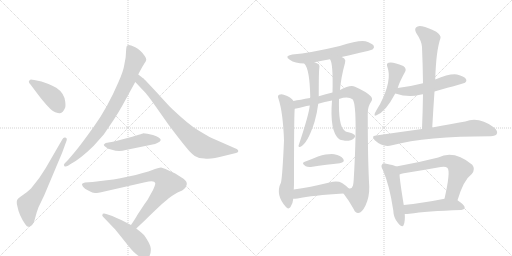
t = 0.00 s
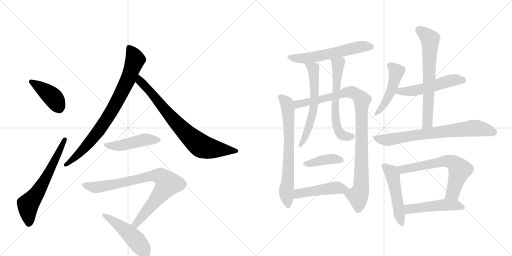
t = 3.14 s
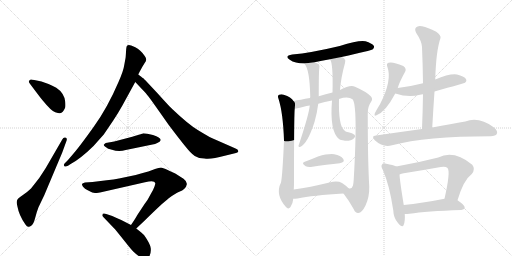
t = 6.28 s
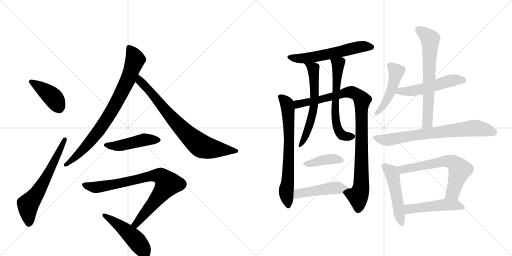
t = 9.42 s
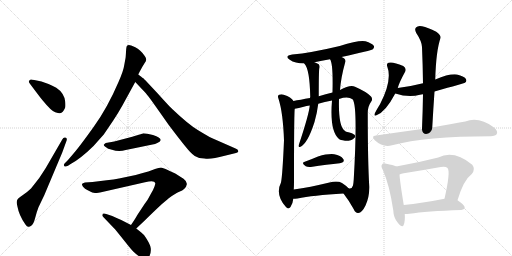
t = 12.56 s
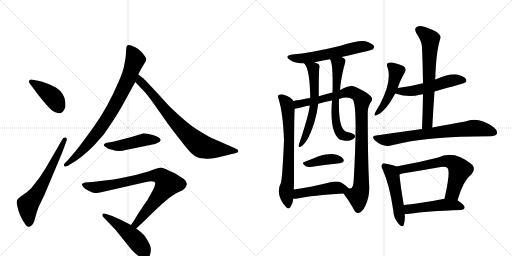
t = 15.70 s

The animated SVG that drew these frames (rendered in a browser with its animation timeline set to each time). Animation: 21 CSS @keyframes rules; one cycle of 15.70 s.

<svg version="1.1" viewBox="0 0 2048 1024" xmlns="http://www.w3.org/2000/svg">
  <g stroke="lightgray" stroke-dasharray="1,1" stroke-width="1" transform="scale(4, 4)">
    <line x1="0" y1="0" x2="256" y2="256"></line>
    <line x1="256" y1="0" x2="0" y2="256"></line>
    <line x1="128" y1="0" x2="128" y2="256"></line>
    <line x1="0" y1="128" x2="256" y2="128"></line>
    <line x1="256" y1="0" x2="512" y2="256"></line>
    <line x1="512" y1="0" x2="256" y2="256"></line>
    <line x1="384" y1="0" x2="384" y2="256"></line>
    <line x1="256" y1="128" x2="512" y2="128"></line>
  </g>
<g transform="scale(1, -1) translate(0, -850)">
   <style type="text/css">
    @keyframes keyframes0 {
      from {
       stroke: black;
       stroke-dashoffset: 416;
       stroke-width: 128;
       }
       58% {
       animation-timing-function: step-end;
       stroke: black;
       stroke-dashoffset: 0;
       stroke-width: 128;
       }
       to {
       stroke: black;
       stroke-width: 1024;
       }
       }
       #make-me-a-hanzi-animation-0 {
         animation: keyframes0 0.588542s both;
         animation-delay: 0.000000s;
         animation-timing-function: linear;
       }
    @keyframes keyframes1 {
      from {
       stroke: black;
       stroke-dashoffset: 629;
       stroke-width: 128;
       }
       67% {
       animation-timing-function: step-end;
       stroke: black;
       stroke-dashoffset: 0;
       stroke-width: 128;
       }
       to {
       stroke: black;
       stroke-width: 1024;
       }
       }
       #make-me-a-hanzi-animation-1 {
         animation: keyframes1 0.761882s both;
         animation-delay: 0.588542s;
         animation-timing-function: linear;
       }
    @keyframes keyframes2 {
      from {
       stroke: black;
       stroke-dashoffset: 822;
       stroke-width: 128;
       }
       73% {
       animation-timing-function: step-end;
       stroke: black;
       stroke-dashoffset: 0;
       stroke-width: 128;
       }
       to {
       stroke: black;
       stroke-width: 1024;
       }
       }
       #make-me-a-hanzi-animation-2 {
         animation: keyframes2 0.918945s both;
         animation-delay: 1.350423s;
         animation-timing-function: linear;
       }
    @keyframes keyframes3 {
      from {
       stroke: black;
       stroke-dashoffset: 774;
       stroke-width: 128;
       }
       72% {
       animation-timing-function: step-end;
       stroke: black;
       stroke-dashoffset: 0;
       stroke-width: 128;
       }
       to {
       stroke: black;
       stroke-width: 1024;
       }
       }
       #make-me-a-hanzi-animation-3 {
         animation: keyframes3 0.879883s both;
         animation-delay: 2.269368s;
         animation-timing-function: linear;
       }
    @keyframes keyframes4 {
      from {
       stroke: black;
       stroke-dashoffset: 472;
       stroke-width: 128;
       }
       61% {
       animation-timing-function: step-end;
       stroke: black;
       stroke-dashoffset: 0;
       stroke-width: 128;
       }
       to {
       stroke: black;
       stroke-width: 1024;
       }
       }
       #make-me-a-hanzi-animation-4 {
         animation: keyframes4 0.634115s both;
         animation-delay: 3.149251s;
         animation-timing-function: linear;
       }
    @keyframes keyframes5 {
      from {
       stroke: black;
       stroke-dashoffset: 823;
       stroke-width: 128;
       }
       73% {
       animation-timing-function: step-end;
       stroke: black;
       stroke-dashoffset: 0;
       stroke-width: 128;
       }
       to {
       stroke: black;
       stroke-width: 1024;
       }
       }
       #make-me-a-hanzi-animation-5 {
         animation: keyframes5 0.919759s both;
         animation-delay: 3.783366s;
         animation-timing-function: linear;
       }
    @keyframes keyframes6 {
      from {
       stroke: black;
       stroke-dashoffset: 484;
       stroke-width: 128;
       }
       61% {
       animation-timing-function: step-end;
       stroke: black;
       stroke-dashoffset: 0;
       stroke-width: 128;
       }
       to {
       stroke: black;
       stroke-width: 1024;
       }
       }
       #make-me-a-hanzi-animation-6 {
         animation: keyframes6 0.643880s both;
         animation-delay: 4.703125s;
         animation-timing-function: linear;
       }
    @keyframes keyframes7 {
      from {
       stroke: black;
       stroke-dashoffset: 585;
       stroke-width: 128;
       }
       66% {
       animation-timing-function: step-end;
       stroke: black;
       stroke-dashoffset: 0;
       stroke-width: 128;
       }
       to {
       stroke: black;
       stroke-width: 1024;
       }
       }
       #make-me-a-hanzi-animation-7 {
         animation: keyframes7 0.726074s both;
         animation-delay: 5.347005s;
         animation-timing-function: linear;
       }
    @keyframes keyframes8 {
      from {
       stroke: black;
       stroke-dashoffset: 702;
       stroke-width: 128;
       }
       70% {
       animation-timing-function: step-end;
       stroke: black;
       stroke-dashoffset: 0;
       stroke-width: 128;
       }
       to {
       stroke: black;
       stroke-width: 1024;
       }
       }
       #make-me-a-hanzi-animation-8 {
         animation: keyframes8 0.821289s both;
         animation-delay: 6.073079s;
         animation-timing-function: linear;
       }
    @keyframes keyframes9 {
      from {
       stroke: black;
       stroke-dashoffset: 980;
       stroke-width: 128;
       }
       76% {
       animation-timing-function: step-end;
       stroke: black;
       stroke-dashoffset: 0;
       stroke-width: 128;
       }
       to {
       stroke: black;
       stroke-width: 1024;
       }
       }
       #make-me-a-hanzi-animation-9 {
         animation: keyframes9 1.047526s both;
         animation-delay: 6.894368s;
         animation-timing-function: linear;
       }
    @keyframes keyframes10 {
      from {
       stroke: black;
       stroke-dashoffset: 609;
       stroke-width: 128;
       }
       66% {
       animation-timing-function: step-end;
       stroke: black;
       stroke-dashoffset: 0;
       stroke-width: 128;
       }
       to {
       stroke: black;
       stroke-width: 1024;
       }
       }
       #make-me-a-hanzi-animation-10 {
         animation: keyframes10 0.745605s both;
         animation-delay: 7.941895s;
         animation-timing-function: linear;
       }
    @keyframes keyframes11 {
      from {
       stroke: black;
       stroke-dashoffset: 621;
       stroke-width: 128;
       }
       67% {
       animation-timing-function: step-end;
       stroke: black;
       stroke-dashoffset: 0;
       stroke-width: 128;
       }
       to {
       stroke: black;
       stroke-width: 1024;
       }
       }
       #make-me-a-hanzi-animation-11 {
         animation: keyframes11 0.755371s both;
         animation-delay: 8.687500s;
         animation-timing-function: linear;
       }
    @keyframes keyframes12 {
      from {
       stroke: black;
       stroke-dashoffset: 400;
       stroke-width: 128;
       }
       57% {
       animation-timing-function: step-end;
       stroke: black;
       stroke-dashoffset: 0;
       stroke-width: 128;
       }
       to {
       stroke: black;
       stroke-width: 1024;
       }
       }
       #make-me-a-hanzi-animation-12 {
         animation: keyframes12 0.575521s both;
         animation-delay: 9.442871s;
         animation-timing-function: linear;
       }
    @keyframes keyframes13 {
      from {
       stroke: black;
       stroke-dashoffset: 472;
       stroke-width: 128;
       }
       61% {
       animation-timing-function: step-end;
       stroke: black;
       stroke-dashoffset: 0;
       stroke-width: 128;
       }
       to {
       stroke: black;
       stroke-width: 1024;
       }
       }
       #make-me-a-hanzi-animation-13 {
         animation: keyframes13 0.634115s both;
         animation-delay: 10.018392s;
         animation-timing-function: linear;
       }
    @keyframes keyframes14 {
      from {
       stroke: black;
       stroke-dashoffset: 477;
       stroke-width: 128;
       }
       61% {
       animation-timing-function: step-end;
       stroke: black;
       stroke-dashoffset: 0;
       stroke-width: 128;
       }
       to {
       stroke: black;
       stroke-width: 1024;
       }
       }
       #make-me-a-hanzi-animation-14 {
         animation: keyframes14 0.638184s both;
         animation-delay: 10.652507s;
         animation-timing-function: linear;
       }
    @keyframes keyframes15 {
      from {
       stroke: black;
       stroke-dashoffset: 529;
       stroke-width: 128;
       }
       63% {
       animation-timing-function: step-end;
       stroke: black;
       stroke-dashoffset: 0;
       stroke-width: 128;
       }
       to {
       stroke: black;
       stroke-width: 1024;
       }
       }
       #make-me-a-hanzi-animation-15 {
         animation: keyframes15 0.680501s both;
         animation-delay: 11.290690s;
         animation-timing-function: linear;
       }
    @keyframes keyframes16 {
      from {
       stroke: black;
       stroke-dashoffset: 671;
       stroke-width: 128;
       }
       69% {
       animation-timing-function: step-end;
       stroke: black;
       stroke-dashoffset: 0;
       stroke-width: 128;
       }
       to {
       stroke: black;
       stroke-width: 1024;
       }
       }
       #make-me-a-hanzi-animation-16 {
         animation: keyframes16 0.796061s both;
         animation-delay: 11.971191s;
         animation-timing-function: linear;
       }
    @keyframes keyframes17 {
      from {
       stroke: black;
       stroke-dashoffset: 737;
       stroke-width: 128;
       }
       71% {
       animation-timing-function: step-end;
       stroke: black;
       stroke-dashoffset: 0;
       stroke-width: 128;
       }
       to {
       stroke: black;
       stroke-width: 1024;
       }
       }
       #make-me-a-hanzi-animation-17 {
         animation: keyframes17 0.849772s both;
         animation-delay: 12.767253s;
         animation-timing-function: linear;
       }
    @keyframes keyframes18 {
      from {
       stroke: black;
       stroke-dashoffset: 500;
       stroke-width: 128;
       }
       62% {
       animation-timing-function: step-end;
       stroke: black;
       stroke-dashoffset: 0;
       stroke-width: 128;
       }
       to {
       stroke: black;
       stroke-width: 1024;
       }
       }
       #make-me-a-hanzi-animation-18 {
         animation: keyframes18 0.656901s both;
         animation-delay: 13.617025s;
         animation-timing-function: linear;
       }
    @keyframes keyframes19 {
      from {
       stroke: black;
       stroke-dashoffset: 644;
       stroke-width: 128;
       }
       68% {
       animation-timing-function: step-end;
       stroke: black;
       stroke-dashoffset: 0;
       stroke-width: 128;
       }
       to {
       stroke: black;
       stroke-width: 1024;
       }
       }
       #make-me-a-hanzi-animation-19 {
         animation: keyframes19 0.774089s both;
         animation-delay: 14.273926s;
         animation-timing-function: linear;
       }
    @keyframes keyframes20 {
      from {
       stroke: black;
       stroke-dashoffset: 491;
       stroke-width: 128;
       }
       62% {
       animation-timing-function: step-end;
       stroke: black;
       stroke-dashoffset: 0;
       stroke-width: 128;
       }
       to {
       stroke: black;
       stroke-width: 1024;
       }
       }
       #make-me-a-hanzi-animation-20 {
         animation: keyframes20 0.649577s both;
         animation-delay: 15.048014s;
         animation-timing-function: linear;
       }
</style>
<path d="M 122 512 L 143 484 Q 167 452 171 448 Q 206 405 221 401 Q 236 396 240 397 Q 252 399 260 418 Q 263 423 261 443 Q 257 478 225 499 Q 205 510 194 514 L 166 524 L 137 530 Q 124 533 123 532 Q 108 526 122 512 Z" fill="lightgray"></path> 
<path d="M 154 21 L 177 69 L 249 240 L 265 284 Q 271 298 261 300 Q 254 302 249 292 L 183 178 L 157 138 L 124 96 Q 106 79 93 71 Q 81 63 72 55 Q 63 47 70 23 Q 76 -11 101 -47 Q 108 -57 113 -57 Q 118 -58 126 -52 Q 134 -46 140 -24 L 147 1 L 154 21 Z" fill="lightgray"></path> 
<path d="M 553 552 L 558 562 Q 572 588 578 597 Q 585 606 585 612 Q 585 617 579 626 Q 562 651 541 661 Q 521 670 516 670 Q 511 670 508 667 Q 505 663 504 643 Q 503 622 502 617 L 497 590 Q 494 567 474 522 Q 430 419 375 343 Q 320 266 295 237 L 272 210 L 259 197 Q 253 190 257 186 Q 261 181 272 187 L 281 193 Q 321 214 374 266 L 415 312 L 453 368 Q 471 395 489 427 L 541 522 L 553 552 Z" fill="lightgray"></path> 
<path d="M 565 543 L 553 552 C 529 570 520 544 541 522 L 576 485 Q 588 474 625 421 L 675 350 Q 718 293 741 265 Q 764 236 779 226 Q 795 216 818 216 Q 842 211 899 227 L 944 238 Q 950 240 952 242 Q 957 251 940 257 L 849 297 Q 830 306 791 330 Q 753 353 691 412 Q 685 416 630 477 Q 576 535 573 537 Q 570 538 565 543 Z" fill="lightgray"></path> 
<path d="M 555 311 L 529 303 L 457 284 L 423 278 Q 417 274 415 271 Q 414 268 424 261 Q 430 254 448 251 Q 475 242 503 250 L 610 272 Q 620 273 631 279 Q 642 284 643 290 Q 642 301 612 310 L 589 315 L 573 317 Q 572 316 555 311 Z" fill="lightgray"></path> 
<path d="M 387 78 L 400 80 L 580 121 Q 618 131 621 118 Q 622 116 618 104 Q 614 92 602 72 Q 590 48 579 35 L 548 -12 Q 545 -19 524 -50 C 507 -75 523 -85 545 -64 L 581 -30 Q 650 38 675 57 Q 701 76 717 83 Q 743 92 747 112 Q 749 124 734 135 L 701 156 Q 652 180 644 180 Q 636 180 620 174 Q 605 167 543 150 L 476 136 Q 456 132 427 129 L 370 122 L 340 120 Q 330 118 328 114 Q 327 111 332 103 Q 340 94 349 90 L 369 80 Q 382 78 387 78 Z" fill="lightgray"></path> 
<path d="M 524 -50 L 485 -30 Q 466 -21 449 -14 L 425 -6 Q 416 -2 411 -5 L 409 -12 Q 409 -14 415 -20 L 461 -68 L 498 -114 Q 524 -147 533 -156 Q 543 -166 563 -180 Q 582 -197 597 -176 Q 605 -161 603 -143 Q 601 -125 576 -90 Q 572 -85 545 -64 L 524 -50 Z" fill="lightgray"></path> 
<path d="M 1366 622 Q 1486 649 1490 652 Q 1499 659 1495 667 Q 1488 677 1462 685 Q 1437 691 1359 666 Q 1242 638 1169 632 Q 1135 626 1159 611 Q 1180 596 1217 596 L 1258 601 Q 1286 608 1320 613 L 1366 622 Z" fill="lightgray"></path> 
<path d="M 1174 446 Q 1165 461 1135 471 Q 1126 475 1116 471 Q 1109 467 1114 455 Q 1132 400 1136 289 Q 1130 148 1124 120 Q 1100 72 1143 23 Q 1153 10 1162 22 Q 1172 38 1173 55 L 1175 92 Q 1176 107 1176 124 Q 1176 397 1179 415 C 1181 439 1181 439 1174 446 Z" fill="lightgray"></path> 
<path d="M 1374 76 Q 1398 45 1415 13 Q 1422 -3 1433 -2 Q 1448 -1 1462 28 Q 1478 62 1477 104 Q 1471 206 1471 395 Q 1470 423 1485 444 Q 1492 454 1484 464 Q 1468 482 1420 503 Q 1402 513 1360 490 L 1330 480 Q 1303 473 1275 465 L 1240 458 Q 1200 451 1174 446 C 1145 440 1150 409 1179 415 Q 1194 418 1215 423 Q 1225 426 1239 428 L 1273 435 Q 1298 442 1328 448 L 1356 454 Q 1392 466 1410 453 Q 1432 431 1415 133 Q 1414 118 1412 108 Q 1408 93 1394 97 C 1369 83 1369 83 1374 76 Z" fill="lightgray"></path> 
<path d="M 1217 596 Q 1239 574 1241 462 Q 1240 461 1240 458 L 1239 428 Q 1236 392 1194 267 Q 1194 260 1200 262 Q 1230 274 1258 362 Q 1268 396 1273 435 L 1275 465 Q 1275 562 1277 575 Q 1281 585 1275 593 Q 1268 597 1258 601 C 1231 613 1200 621 1217 596 Z" fill="lightgray"></path> 
<path d="M 1360 490 Q 1364 541 1380 598 Q 1384 610 1377 616 Q 1373 620 1366 622 C 1339 636 1308 641 1320 613 Q 1333 597 1330 480 L 1328 448 Q 1318 325 1356 294 Q 1360 290 1380 287 Q 1405 286 1415 296 Q 1424 303 1419 310 Q 1413 317 1385 323 Q 1381 324 1378 328 Q 1353 346 1356 454 L 1360 490 Z" fill="lightgray"></path> 
<path d="M 1219 203 Q 1203 199 1223 185 Q 1230 181 1243 182 Q 1310 192 1359 197 Q 1381 201 1373 214 Q 1363 229 1337 233 Q 1313 236 1272 224 Q 1244 212 1219 203 Z" fill="lightgray"></path> 
<path d="M 1173 55 Q 1180 55 1190 56 Q 1250 69 1374 76 C 1404 78 1413 78 1394 97 Q 1385 107 1368 118 Q 1350 128 1318 120 Q 1239 101 1175 92 C 1145 88 1143 54 1173 55 Z" fill="lightgray"></path> 
<path d="M 1591 498 Q 1598 523 1621 564 Q 1627 576 1613 586 Q 1570 605 1554 599 Q 1545 596 1549 584 Q 1570 530 1520 433 Q 1505 409 1499 396 Q 1495 383 1506 389 Q 1542 402 1581 476 L 1591 498 Z" fill="lightgray"></path> 
<path d="M 1738 484 Q 1856 517 1860 519 Q 1869 526 1863 535 Q 1856 545 1828 552 Q 1797 556 1741 532 L 1692 517 Q 1646 505 1591 498 C 1561 494 1552 485 1581 476 Q 1635 458 1680 471 Q 1684 472 1692 473 L 1738 484 Z" fill="lightgray"></path> 
<path d="M 1729 340 Q 1733 413 1738 484 L 1741 532 Q 1744 646 1762 698 Q 1765 708 1745 723 Q 1711 741 1688 745 Q 1672 749 1664 740 Q 1657 733 1665 718 Q 1687 685 1688 662 Q 1691 592 1692 517 L 1692 473 Q 1691 406 1688 334 C 1687 304 1727 310 1729 340 Z" fill="lightgray"></path> 
<path d="M 1688 334 Q 1601 322 1504 308 Q 1483 307 1499 289 Q 1532 259 1568 269 Q 1703 305 1963 305 Q 1982 306 1987 314 Q 1993 326 1976 340 Q 1916 385 1861 364 Q 1806 355 1729 340 L 1688 334 Z" fill="lightgray"></path> 
<path d="M 1585 184 Q 1573 190 1545 195 Q 1532 199 1529 193 Q 1522 187 1531 171 Q 1558 110 1573 9 Q 1574 -22 1592 -42 Q 1610 -64 1615 -49 Q 1621 -33 1619 -6 L 1615 30 Q 1600 121 1598 152 C 1596 180 1596 180 1585 184 Z" fill="lightgray"></path> 
<path d="M 1830 49 Q 1854 130 1887 154 Q 1903 173 1889 191 Q 1816 251 1753 220 Q 1671 199 1585 184 C 1555 179 1569 143 1598 152 Q 1605 155 1615 157 Q 1691 169 1763 182 Q 1782 186 1790 178 Q 1803 165 1778 55 C 1771 26 1821 20 1830 49 Z" fill="lightgray"></path> 
<path d="M 1619 -6 Q 1629 -6 1638 -5 Q 1704 5 1845 10 Q 1857 11 1859 20 Q 1859 29 1830 49 C 1812 62 1807 61 1778 55 Q 1687 37 1615 30 C 1585 27 1589 -7 1619 -6 Z" fill="lightgray"></path> 
      <clipPath id="make-me-a-hanzi-clip-0">
      <path d="M 122 512 L 143 484 Q 167 452 171 448 Q 206 405 221 401 Q 236 396 240 397 Q 252 399 260 418 Q 263 423 261 443 Q 257 478 225 499 Q 205 510 194 514 L 166 524 L 137 530 Q 124 533 123 532 Q 108 526 122 512 Z" fill="lightgray"></path>
      </clipPath>
      <path clip-path="url(#make-me-a-hanzi-clip-0)" d="M 125 522 L 202 470 L 221 449 L 238 414 " fill="none" id="make-me-a-hanzi-animation-0" stroke-dasharray="288 576" stroke-linecap="round"></path>

      <clipPath id="make-me-a-hanzi-clip-1">
      <path d="M 154 21 L 177 69 L 249 240 L 265 284 Q 271 298 261 300 Q 254 302 249 292 L 183 178 L 157 138 L 124 96 Q 106 79 93 71 Q 81 63 72 55 Q 63 47 70 23 Q 76 -11 101 -47 Q 108 -57 113 -57 Q 118 -58 126 -52 Q 134 -46 140 -24 L 147 1 L 154 21 Z" fill="lightgray"></path>
      </clipPath>
      <path clip-path="url(#make-me-a-hanzi-clip-1)" d="M 115 -43 L 112 30 L 178 127 L 258 291 " fill="none" id="make-me-a-hanzi-animation-1" stroke-dasharray="501 1002" stroke-linecap="round"></path>

      <clipPath id="make-me-a-hanzi-clip-2">
      <path d="M 553 552 L 558 562 Q 572 588 578 597 Q 585 606 585 612 Q 585 617 579 626 Q 562 651 541 661 Q 521 670 516 670 Q 511 670 508 667 Q 505 663 504 643 Q 503 622 502 617 L 497 590 Q 494 567 474 522 Q 430 419 375 343 Q 320 266 295 237 L 272 210 L 259 197 Q 253 190 257 186 Q 261 181 272 187 L 281 193 Q 321 214 374 266 L 415 312 L 453 368 Q 471 395 489 427 L 541 522 L 553 552 Z" fill="lightgray"></path>
      </clipPath>
      <path clip-path="url(#make-me-a-hanzi-clip-2)" d="M 515 660 L 541 612 L 511 530 L 463 434 L 414 354 L 363 286 L 310 229 L 264 190 " fill="none" id="make-me-a-hanzi-animation-2" stroke-dasharray="694 1388" stroke-linecap="round"></path>

      <clipPath id="make-me-a-hanzi-clip-3">
      <path d="M 565 543 L 553 552 C 529 570 520 544 541 522 L 576 485 Q 588 474 625 421 L 675 350 Q 718 293 741 265 Q 764 236 779 226 Q 795 216 818 216 Q 842 211 899 227 L 944 238 Q 950 240 952 242 Q 957 251 940 257 L 849 297 Q 830 306 791 330 Q 753 353 691 412 Q 685 416 630 477 Q 576 535 573 537 Q 570 538 565 543 Z" fill="lightgray"></path>
      </clipPath>
      <path clip-path="url(#make-me-a-hanzi-clip-3)" d="M 557 545 L 566 519 L 610 475 L 664 404 L 740 322 L 801 269 L 840 256 L 945 246 " fill="none" id="make-me-a-hanzi-animation-3" stroke-dasharray="646 1292" stroke-linecap="round"></path>

      <clipPath id="make-me-a-hanzi-clip-4">
      <path d="M 555 311 L 529 303 L 457 284 L 423 278 Q 417 274 415 271 Q 414 268 424 261 Q 430 254 448 251 Q 475 242 503 250 L 610 272 Q 620 273 631 279 Q 642 284 643 290 Q 642 301 612 310 L 589 315 L 573 317 Q 572 316 555 311 Z" fill="lightgray"></path>
      </clipPath>
      <path clip-path="url(#make-me-a-hanzi-clip-4)" d="M 423 269 L 481 268 L 576 291 L 636 291 " fill="none" id="make-me-a-hanzi-animation-4" stroke-dasharray="344 688" stroke-linecap="round"></path>

      <clipPath id="make-me-a-hanzi-clip-5">
      <path d="M 387 78 L 400 80 L 580 121 Q 618 131 621 118 Q 622 116 618 104 Q 614 92 602 72 Q 590 48 579 35 L 548 -12 Q 545 -19 524 -50 C 507 -75 523 -85 545 -64 L 581 -30 Q 650 38 675 57 Q 701 76 717 83 Q 743 92 747 112 Q 749 124 734 135 L 701 156 Q 652 180 644 180 Q 636 180 620 174 Q 605 167 543 150 L 476 136 Q 456 132 427 129 L 370 122 L 340 120 Q 330 118 328 114 Q 327 111 332 103 Q 340 94 349 90 L 369 80 Q 382 78 387 78 Z" fill="lightgray"></path>
      </clipPath>
      <path clip-path="url(#make-me-a-hanzi-clip-5)" d="M 337 111 L 390 101 L 617 148 L 636 147 L 655 136 L 671 115 L 543 -45 L 544 -54 " fill="none" id="make-me-a-hanzi-animation-5" stroke-dasharray="695 1390" stroke-linecap="round"></path>

      <clipPath id="make-me-a-hanzi-clip-6">
      <path d="M 524 -50 L 485 -30 Q 466 -21 449 -14 L 425 -6 Q 416 -2 411 -5 L 409 -12 Q 409 -14 415 -20 L 461 -68 L 498 -114 Q 524 -147 533 -156 Q 543 -166 563 -180 Q 582 -197 597 -176 Q 605 -161 603 -143 Q 601 -125 576 -90 Q 572 -85 545 -64 L 524 -50 Z" fill="lightgray"></path>
      </clipPath>
      <path clip-path="url(#make-me-a-hanzi-clip-6)" d="M 418 -11 L 481 -54 L 532 -99 L 573 -149 L 579 -167 " fill="none" id="make-me-a-hanzi-animation-6" stroke-dasharray="356 712" stroke-linecap="round"></path>

      <clipPath id="make-me-a-hanzi-clip-7">
      <path d="M 1366 622 Q 1486 649 1490 652 Q 1499 659 1495 667 Q 1488 677 1462 685 Q 1437 691 1359 666 Q 1242 638 1169 632 Q 1135 626 1159 611 Q 1180 596 1217 596 L 1258 601 Q 1286 608 1320 613 L 1366 622 Z" fill="lightgray"></path>
      </clipPath>
      <path clip-path="url(#make-me-a-hanzi-clip-7)" d="M 1161 623 L 1209 615 L 1440 663 L 1484 662 " fill="none" id="make-me-a-hanzi-animation-7" stroke-dasharray="457 914" stroke-linecap="round"></path>

      <clipPath id="make-me-a-hanzi-clip-8">
      <path d="M 1174 446 Q 1165 461 1135 471 Q 1126 475 1116 471 Q 1109 467 1114 455 Q 1132 400 1136 289 Q 1130 148 1124 120 Q 1100 72 1143 23 Q 1153 10 1162 22 Q 1172 38 1173 55 L 1175 92 Q 1176 107 1176 124 Q 1176 397 1179 415 C 1181 439 1181 439 1174 446 Z" fill="lightgray"></path>
      </clipPath>
      <path clip-path="url(#make-me-a-hanzi-clip-8)" d="M 1123 462 L 1146 439 L 1152 412 L 1155 165 L 1145 86 L 1153 27 " fill="none" id="make-me-a-hanzi-animation-8" stroke-dasharray="574 1148" stroke-linecap="round"></path>

      <clipPath id="make-me-a-hanzi-clip-9">
      <path d="M 1374 76 Q 1398 45 1415 13 Q 1422 -3 1433 -2 Q 1448 -1 1462 28 Q 1478 62 1477 104 Q 1471 206 1471 395 Q 1470 423 1485 444 Q 1492 454 1484 464 Q 1468 482 1420 503 Q 1402 513 1360 490 L 1330 480 Q 1303 473 1275 465 L 1240 458 Q 1200 451 1174 446 C 1145 440 1150 409 1179 415 Q 1194 418 1215 423 Q 1225 426 1239 428 L 1273 435 Q 1298 442 1328 448 L 1356 454 Q 1392 466 1410 453 Q 1432 431 1415 133 Q 1414 118 1412 108 Q 1408 93 1394 97 C 1369 83 1369 83 1374 76 Z" fill="lightgray"></path>
      </clipPath>
      <path clip-path="url(#make-me-a-hanzi-clip-9)" d="M 1183 424 L 1194 434 L 1397 481 L 1419 477 L 1449 450 L 1446 131 L 1444 96 L 1432 66 L 1433 14 " fill="none" id="make-me-a-hanzi-animation-9" stroke-dasharray="852 1704" stroke-linecap="round"></path>

      <clipPath id="make-me-a-hanzi-clip-10">
      <path d="M 1217 596 Q 1239 574 1241 462 Q 1240 461 1240 458 L 1239 428 Q 1236 392 1194 267 Q 1194 260 1200 262 Q 1230 274 1258 362 Q 1268 396 1273 435 L 1275 465 Q 1275 562 1277 575 Q 1281 585 1275 593 Q 1268 597 1258 601 C 1231 613 1200 621 1217 596 Z" fill="lightgray"></path>
      </clipPath>
      <path clip-path="url(#make-me-a-hanzi-clip-10)" d="M 1224 597 L 1253 575 L 1257 444 L 1241 356 L 1201 269 " fill="none" id="make-me-a-hanzi-animation-10" stroke-dasharray="481 962" stroke-linecap="round"></path>

      <clipPath id="make-me-a-hanzi-clip-11">
      <path d="M 1360 490 Q 1364 541 1380 598 Q 1384 610 1377 616 Q 1373 620 1366 622 C 1339 636 1308 641 1320 613 Q 1333 597 1330 480 L 1328 448 Q 1318 325 1356 294 Q 1360 290 1380 287 Q 1405 286 1415 296 Q 1424 303 1419 310 Q 1413 317 1385 323 Q 1381 324 1378 328 Q 1353 346 1356 454 L 1360 490 Z" fill="lightgray"></path>
      </clipPath>
      <path clip-path="url(#make-me-a-hanzi-clip-11)" d="M 1328 614 L 1353 593 L 1340 435 L 1349 343 L 1366 311 L 1411 305 " fill="none" id="make-me-a-hanzi-animation-11" stroke-dasharray="493 986" stroke-linecap="round"></path>

      <clipPath id="make-me-a-hanzi-clip-12">
      <path d="M 1219 203 Q 1203 199 1223 185 Q 1230 181 1243 182 Q 1310 192 1359 197 Q 1381 201 1373 214 Q 1363 229 1337 233 Q 1313 236 1272 224 Q 1244 212 1219 203 Z" fill="lightgray"></path>
      </clipPath>
      <path clip-path="url(#make-me-a-hanzi-clip-12)" d="M 1221 194 L 1310 212 L 1363 208 " fill="none" id="make-me-a-hanzi-animation-12" stroke-dasharray="272 544" stroke-linecap="round"></path>

      <clipPath id="make-me-a-hanzi-clip-13">
      <path d="M 1173 55 Q 1180 55 1190 56 Q 1250 69 1374 76 C 1404 78 1413 78 1394 97 Q 1385 107 1368 118 Q 1350 128 1318 120 Q 1239 101 1175 92 C 1145 88 1143 54 1173 55 Z" fill="lightgray"></path>
      </clipPath>
      <path clip-path="url(#make-me-a-hanzi-clip-13)" d="M 1177 61 L 1193 76 L 1225 82 L 1330 98 L 1385 95 " fill="none" id="make-me-a-hanzi-animation-13" stroke-dasharray="344 688" stroke-linecap="round"></path>

      <clipPath id="make-me-a-hanzi-clip-14">
      <path d="M 1591 498 Q 1598 523 1621 564 Q 1627 576 1613 586 Q 1570 605 1554 599 Q 1545 596 1549 584 Q 1570 530 1520 433 Q 1505 409 1499 396 Q 1495 383 1506 389 Q 1542 402 1581 476 L 1591 498 Z" fill="lightgray"></path>
      </clipPath>
      <path clip-path="url(#make-me-a-hanzi-clip-14)" d="M 1561 588 L 1586 564 L 1570 501 L 1545 444 L 1508 398 " fill="none" id="make-me-a-hanzi-animation-14" stroke-dasharray="349 698" stroke-linecap="round"></path>

      <clipPath id="make-me-a-hanzi-clip-15">
      <path d="M 1738 484 Q 1856 517 1860 519 Q 1869 526 1863 535 Q 1856 545 1828 552 Q 1797 556 1741 532 L 1692 517 Q 1646 505 1591 498 C 1561 494 1552 485 1581 476 Q 1635 458 1680 471 Q 1684 472 1692 473 L 1738 484 Z" fill="lightgray"></path>
      </clipPath>
      <path clip-path="url(#make-me-a-hanzi-clip-15)" d="M 1590 479 L 1601 486 L 1683 492 L 1821 531 L 1855 528 " fill="none" id="make-me-a-hanzi-animation-15" stroke-dasharray="401 802" stroke-linecap="round"></path>

      <clipPath id="make-me-a-hanzi-clip-16">
      <path d="M 1729 340 Q 1733 413 1738 484 L 1741 532 Q 1744 646 1762 698 Q 1765 708 1745 723 Q 1711 741 1688 745 Q 1672 749 1664 740 Q 1657 733 1665 718 Q 1687 685 1688 662 Q 1691 592 1692 517 L 1692 473 Q 1691 406 1688 334 C 1687 304 1727 310 1729 340 Z" fill="lightgray"></path>
      </clipPath>
      <path clip-path="url(#make-me-a-hanzi-clip-16)" d="M 1676 731 L 1709 705 L 1720 692 L 1721 678 L 1710 363 L 1694 342 " fill="none" id="make-me-a-hanzi-animation-16" stroke-dasharray="543 1086" stroke-linecap="round"></path>

      <clipPath id="make-me-a-hanzi-clip-17">
      <path d="M 1688 334 Q 1601 322 1504 308 Q 1483 307 1499 289 Q 1532 259 1568 269 Q 1703 305 1963 305 Q 1982 306 1987 314 Q 1993 326 1976 340 Q 1916 385 1861 364 Q 1806 355 1729 340 L 1688 334 Z" fill="lightgray"></path>
      </clipPath>
      <path clip-path="url(#make-me-a-hanzi-clip-17)" d="M 1501 299 L 1557 291 L 1896 338 L 1941 332 L 1976 320 " fill="none" id="make-me-a-hanzi-animation-17" stroke-dasharray="609 1218" stroke-linecap="round"></path>

      <clipPath id="make-me-a-hanzi-clip-18">
      <path d="M 1585 184 Q 1573 190 1545 195 Q 1532 199 1529 193 Q 1522 187 1531 171 Q 1558 110 1573 9 Q 1574 -22 1592 -42 Q 1610 -64 1615 -49 Q 1621 -33 1619 -6 L 1615 30 Q 1600 121 1598 152 C 1596 180 1596 180 1585 184 Z" fill="lightgray"></path>
      </clipPath>
      <path clip-path="url(#make-me-a-hanzi-clip-18)" d="M 1538 185 L 1564 163 L 1571 145 L 1604 -43 " fill="none" id="make-me-a-hanzi-animation-18" stroke-dasharray="372 744" stroke-linecap="round"></path>

      <clipPath id="make-me-a-hanzi-clip-19">
      <path d="M 1830 49 Q 1854 130 1887 154 Q 1903 173 1889 191 Q 1816 251 1753 220 Q 1671 199 1585 184 C 1555 179 1569 143 1598 152 Q 1605 155 1615 157 Q 1691 169 1763 182 Q 1782 186 1790 178 Q 1803 165 1778 55 C 1771 26 1821 20 1830 49 Z" fill="lightgray"></path>
      </clipPath>
      <path clip-path="url(#make-me-a-hanzi-clip-19)" d="M 1594 181 L 1607 172 L 1620 173 L 1780 206 L 1812 199 L 1839 171 L 1811 78 L 1786 67 " fill="none" id="make-me-a-hanzi-animation-19" stroke-dasharray="516 1032" stroke-linecap="round"></path>

      <clipPath id="make-me-a-hanzi-clip-20">
      <path d="M 1619 -6 Q 1629 -6 1638 -5 Q 1704 5 1845 10 Q 1857 11 1859 20 Q 1859 29 1830 49 C 1812 62 1807 61 1778 55 Q 1687 37 1615 30 C 1585 27 1589 -7 1619 -6 Z" fill="lightgray"></path>
      </clipPath>
      <path clip-path="url(#make-me-a-hanzi-clip-20)" d="M 1622 25 L 1634 14 L 1782 31 L 1828 29 L 1850 21 " fill="none" id="make-me-a-hanzi-animation-20" stroke-dasharray="363 726" stroke-linecap="round"></path>

</g>
</svg>
